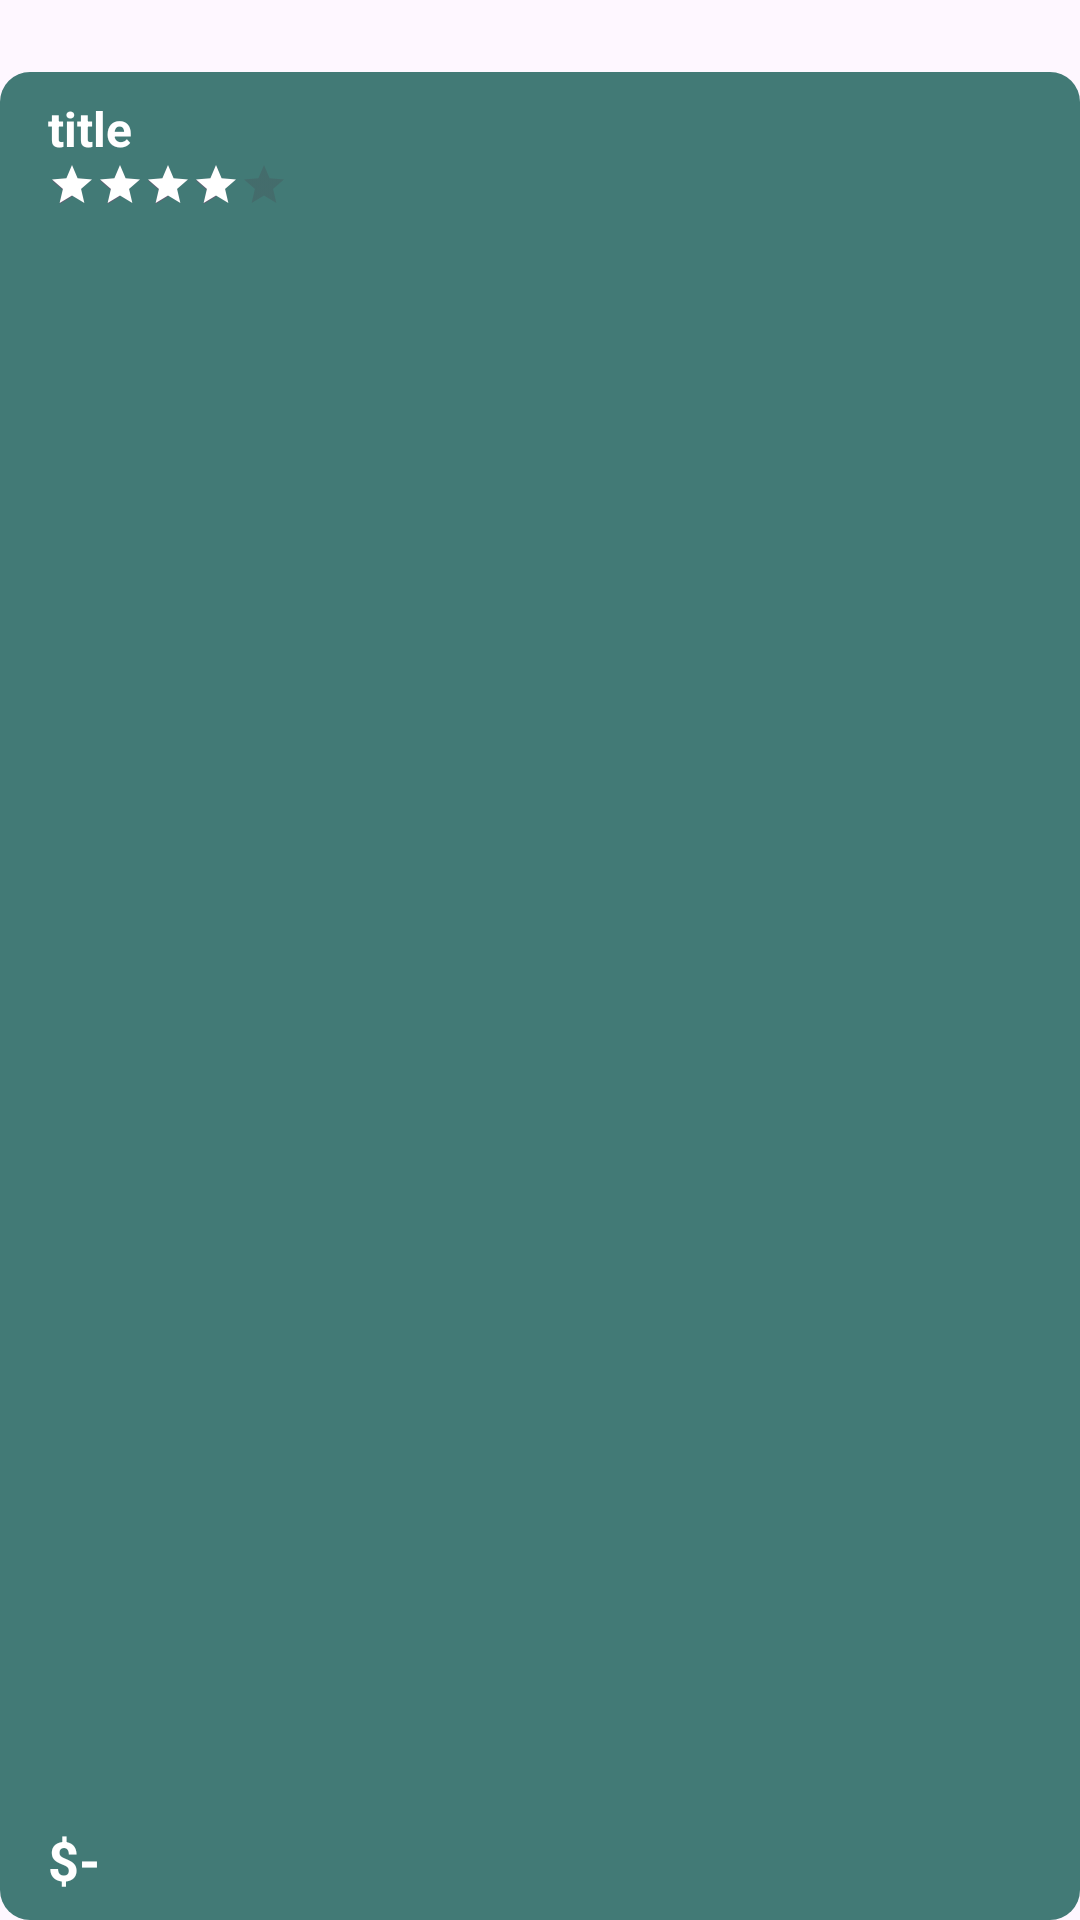

Reconstruct the res/layout file that produces this screen, plus the resources it refers to.
<!-- AndroidManifest.xml: application theme Theme.EasyKicks -->
<!-- res/layout/viewholder_best_seller.xml -->
<?xml version="1.0" encoding="utf-8"?>
<androidx.constraintlayout.widget.ConstraintLayout xmlns:android="http://schemas.android.com/apk/res/android"
    xmlns:app="http://schemas.android.com/apk/res-auto"
    android:layout_width="match_parent"
             android:layout_height="150dp"
                android:layout_margin="8dp"
    >

    <FrameLayout
        android:id="@+id/frameLayout"
        android:layout_width="match_parent"
        android:layout_height="match_parent"
        android:layout_marginTop="24dp"
        android:background="@drawable/light_green_bg"
        app:layout_constraintBottom_toBottomOf="parent"
        app:layout_constraintEnd_toEndOf="parent"
        app:layout_constraintStart_toStartOf="parent"
        app:layout_constraintTop_toTopOf="parent">

    </FrameLayout>

    <ImageView
        android:id="@+id/pic"
        android:layout_width="164dp"
        android:layout_height="wrap_content"
        android:layout_marginEnd="16dp"
        android:scaleType="centerInside"
        app:layout_constraintEnd_toEndOf="@+id/frameLayout"
        app:layout_constraintTop_toTopOf="parent"
        app:srcCompat="@drawable/shoes_sample" />

    <ImageView
        android:id="@+id/logo"
        android:layout_width="24dp"
        android:layout_height="wrap_content"
        android:layout_marginStart="16dp"
        android:layout_marginTop="8dp"
        app:layout_constraintStart_toStartOf="parent"
        app:layout_constraintTop_toTopOf="@+id/frameLayout"
        app:srcCompat="@drawable/cat_sample"
        app:tint="@color/white" />

    <TextView
        android:id="@+id/titleTxt"
        android:layout_width="wrap_content"
        android:layout_height="wrap_content"
        android:singleLine="true"
        android:text="title"
        android:textColor="@color/white"
        android:textSize="16sp"
        android:textStyle="bold"
        app:layout_constraintStart_toStartOf="@+id/logo"
        app:layout_constraintTop_toBottomOf="@+id/logo" />

    <RatingBar
        android:id="@+id/ratingBar"
        style="@style/Widget.AppCompat.RatingBar.Small"
        android:layout_width="wrap_content"
        android:layout_height="wrap_content"
        app:layout_constraintStart_toStartOf="@+id/titleTxt"
        app:layout_constraintTop_toBottomOf="@+id/titleTxt"
        android:numStars="5"
        android:rating="4"
        android:progressTint="@color/white"
        />

    <TextView
        android:id="@+id/priceTxt"
        android:layout_width="wrap_content"
        android:layout_height="wrap_content"
        android:layout_marginBottom="8dp"
        android:text="$-"
        android:textSize="18sp"
        android:textColor="@color/white"
        android:textStyle="bold"
        app:layout_constraintBottom_toBottomOf="parent"
        app:layout_constraintStart_toStartOf="@+id/ratingBar" />
</androidx.constraintlayout.widget.ConstraintLayout>
<!-- resources referenced by this layout -->
<resources>
  <color name="white">#FFFFFFFF</color>
  <!-- drawable light_green_bg (drawable) -->
  <?xml version="1.0" encoding="utf-8"?>
  <selector xmlns:android="http://schemas.android.com/apk/res/android">
   <item>
       <shape android:shape="rectangle">
           <solid android:color="@color/light_green"/>
           <corners android:radius="10dp"/>
       </shape>
   </item>
  </selector>
  <style name="Theme.EasyKicks" parent="Base.Theme.EasyKicks" />
  <color name="light_green">#427A76</color>
  <style name="Base.Theme.EasyKicks" parent="Theme.Material3.DayNight.NoActionBar">
          
          
      </style>
</resources>
